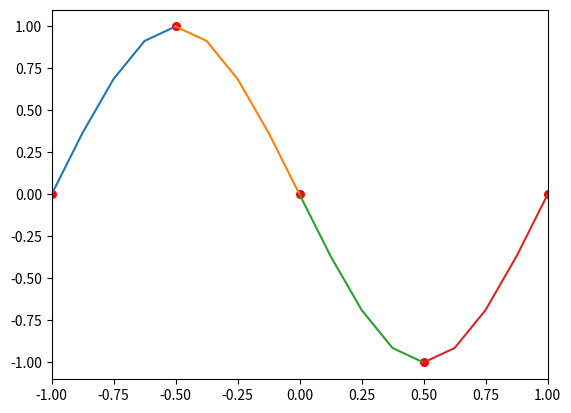

The matplotlib source for this figure:
#!/usr/bin/env python
# coding: utf-8

# In[9]:


# [redacted]
# [redacted]
#レポート4-2
#スプライン補完による5点からの推定

import matplotlib
import matplotlib.pyplot as plot
import numpy as np
from math import *


def Gauss(N,A,y):
    x=[0]*N
    
    for k in range(N-1):
        m=0
        for i in range (k,N):
            if m < abs(A[i][k]):
                m = abs(A[i][k])
                l=i
            if l!=k:
                for n in range(k,N):
                    A[k][n],A[l][n] = A[l][n],A[k][n]
                y[k],y[l] = y[l],y[k]
        for i in range(k+1,N):
            alpha = A[i][k]/A[k][k]
            for j in range(k+1,N):
                A[i][j]-=alpha*A[k][j]
            y[i]-=alpha*y[k]
        
    x[N-1] = y[N-1]/A[N-1][N-1]
    
    for i in range(N-2,-1,-1):
        s=0
        for k in range (i+1,N):
            s +=A[i][k]*x[k]
        x[i]=(y[i]-s)/A[i][i]
    return x

def Draw(xmax,xmin,px,py,a,b,c,d):
    fig = plot.figure()
    graph = fig.add_subplot()
    N = len(a)
    graph.set_xlim(px[0],px[N])
    
    dx = (xmax-xmin)/len(a)
    for j in range(N):
        xj = px[j]; xk = px[j+1]
        qx = []; qy = []
        M = 4
        for i in range(M+1):
            x = xj + dx*i/M
            y = a[j]*(x-xj)*(x-xj)*(x-xj)+b[
                                              j]*(x-xj)*(x-xj)+c[j]*(x-xj)+d[j]
            qx +=[x]
            qy +=[y]
            
        graph.plot(qx,qy)
    graph.scatter(px,py,s=30,c="red")
    
    
    plot.show()
    
def NaturalSpline(N,px,py):
    h = [0]*N
    for j in range(N):
        h[j] = px[j+1]-px[j]
    v = [0]*N
    for j in range(N):
        v[j] = 6*((py[j+1]-py[j])/h[j]-(py[j]-py[j-1])/h[j-1])
    A = []
    for i in range(N-1):
        A += [[0]*(N-1)]
    for i in range(N-1):
        A[i][i]=2*(h[i]+h[i+1])
    for i in range(N-2):
        A[i][i+1]= h[i+1]
        A[i+1][i] = h[i]
    y = [0]*(N-1)
    for i in range (N-1):
        y[i] = v[i+1]
    
    x= Gauss(N-1,A,y)
    
    u=[0]+x+[0]
    
    b = [0]*N
    for j in range(N):
        b[j]=u[j]/2
    a = [0]*N
    for j in range(N):
        du = u[j+1]-u[j]
        dx = px[j+1]-px[j]
        a[j] = du/(6*dx)
    d = [0]*N
    for j in range(N):
        d[j] = py[j]
    c = [0]*N
    for j in range(N):
        dy = (py[j+1]-py[j])
        dx = px[j+1]-px[j]
        c[j] = dy/dx-dx*(2*u[j]+u[j+1])/6
    
    return a,b,c,d

xs = -1.0
xe = 1.0
N = 4
px = [-1.0,-0.5,0.0,0.5,1.0]
py =[0.0,1.0,0.0,-1.0,0.0]

a,b,c,d = NaturalSpline(N,px,py)
                
Draw(xe,xs,px,py,a,b,c,d)

